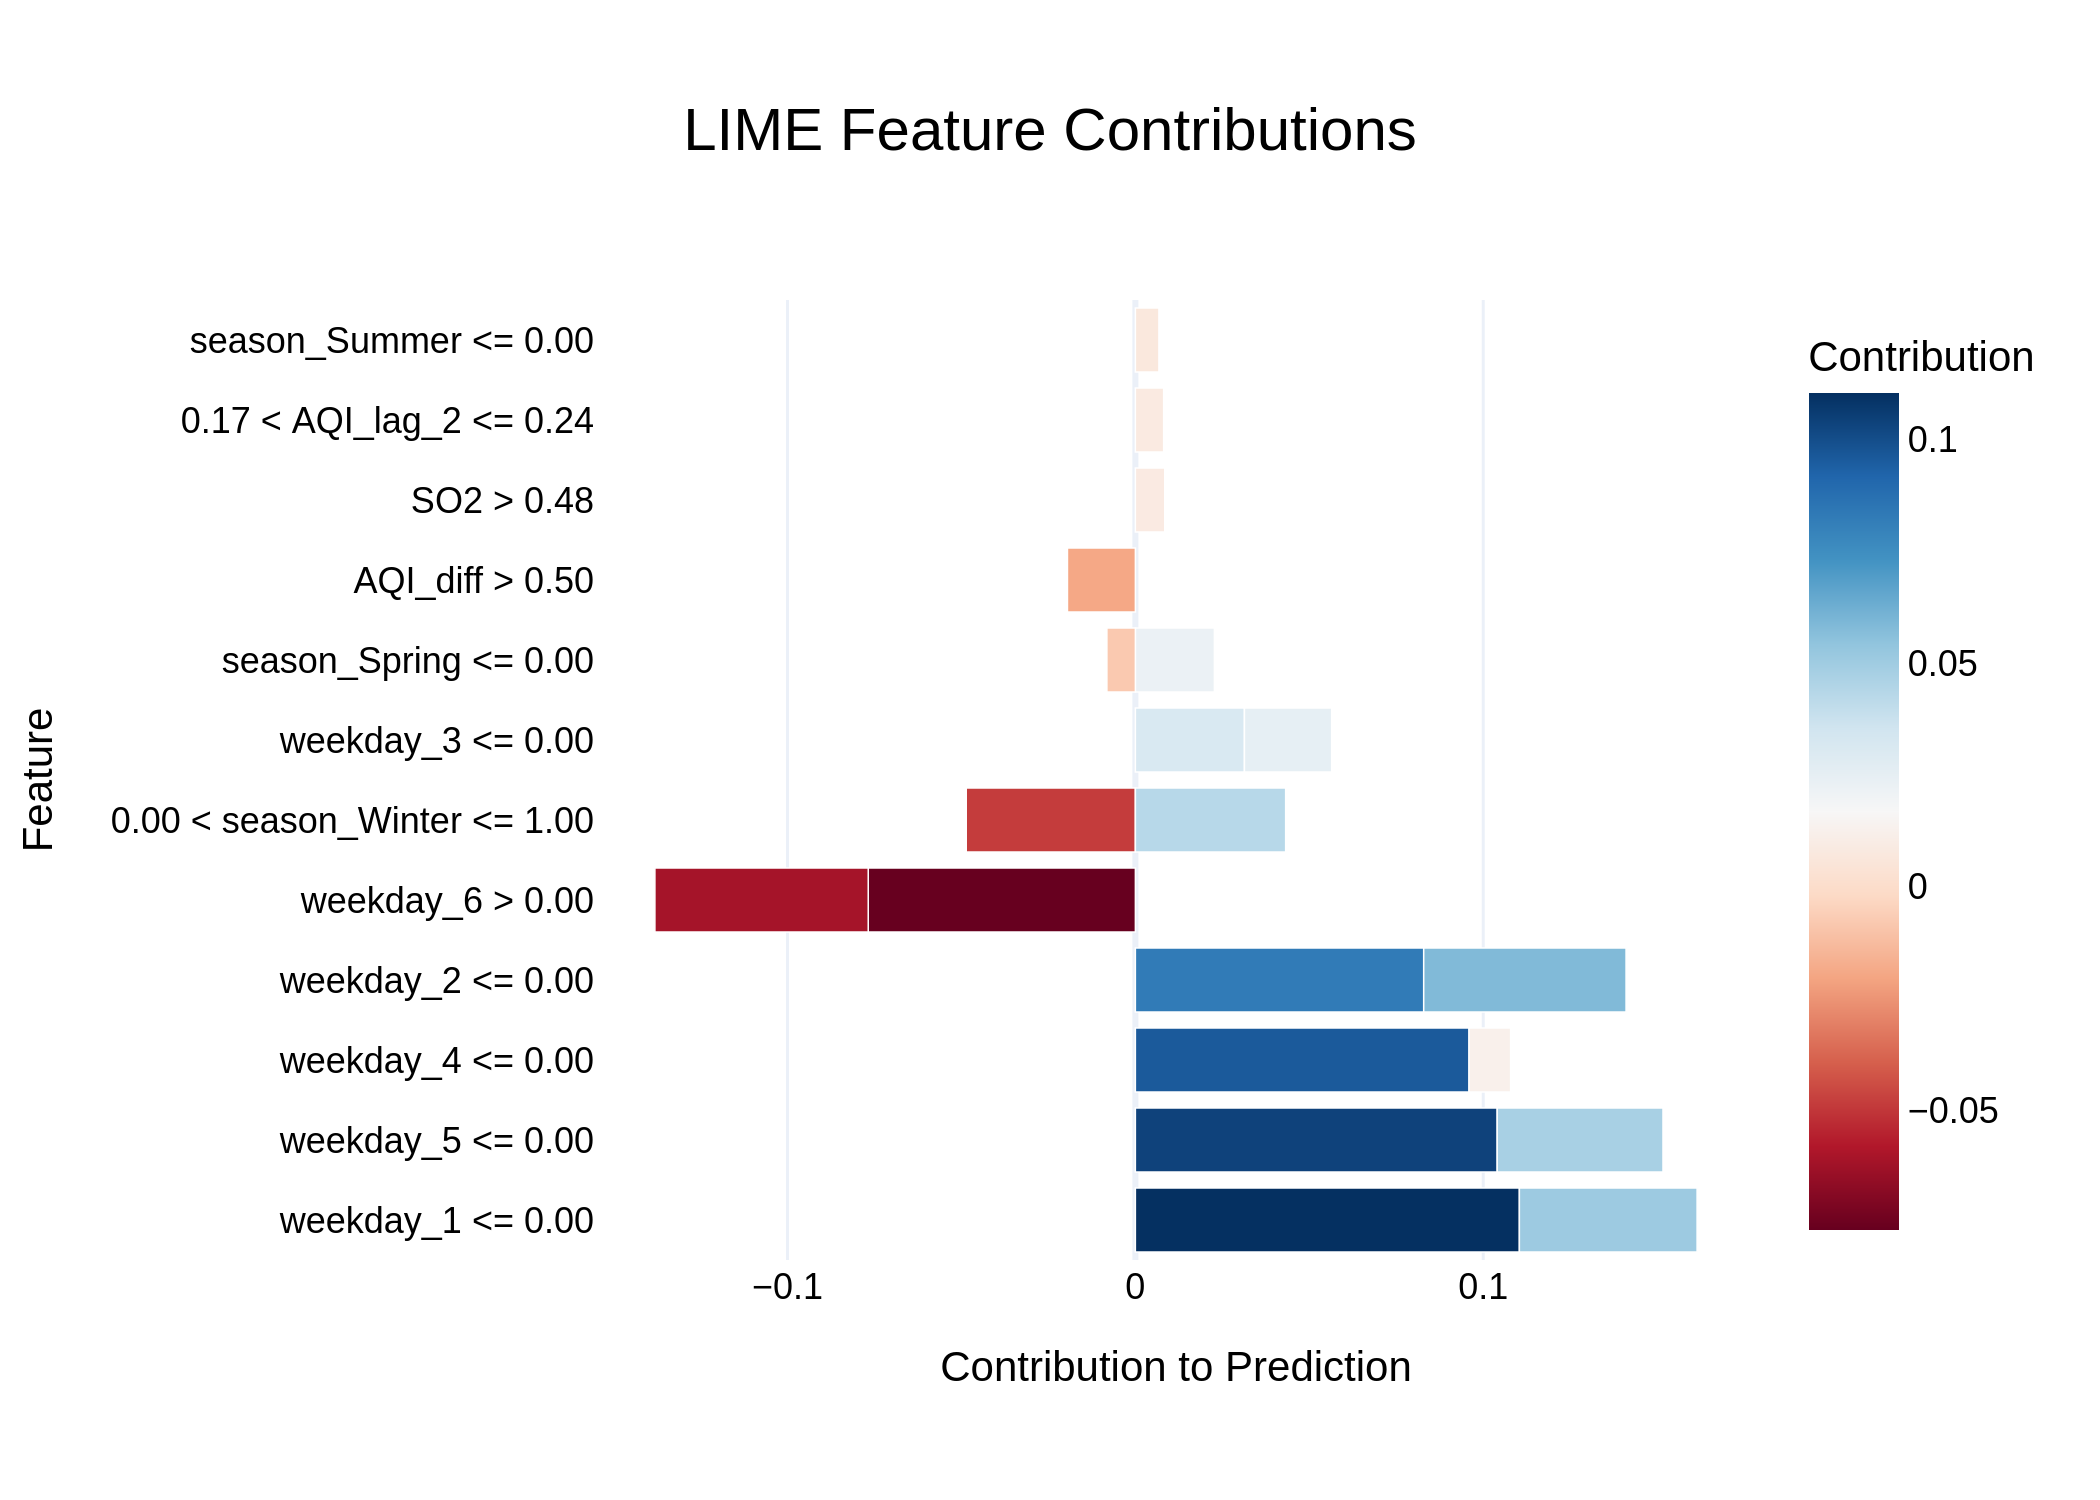

Data behind this chart, as committed beside it:
Feature, Contribution
weekday_1 <= 0.00, 0.1104
weekday_5 <= 0.00, 0.104
weekday_4 <= 0.00, 0.09591
weekday_2 <= 0.00, 0.08289
weekday_6 > 0.00, -0.0768
weekday_6 > 0.00, -0.06133
weekday_2 <= 0.00, 0.05817
weekday_1 <= 0.00, 0.05109
0.00 < season_Winter <= 1.00, -0.04862
weekday_5 <= 0.00, 0.04766
0.00 < season_Winter <= 1.00, 0.0432
weekday_3 <= 0.00, 0.03134
weekday_3 <= 0.00, 0.02507
season_Spring <= 0.00, 0.02271
AQI_diff > 0.50, -0.01953
weekday_4 <= 0.00, 0.01196
SO2 > 0.48, 0.008431
season_Spring <= 0.00, -0.008192
0.17 < AQI_lag_2 <= 0.24, 0.008123
season_Summer <= 0.00, 0.006764
